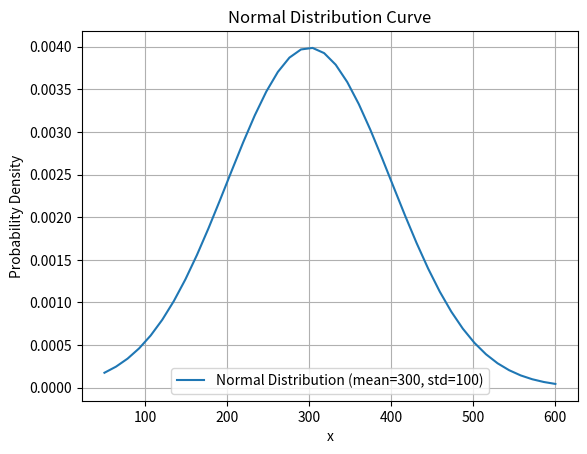

This figure's Python source:
import numpy as np

import matplotlib.pyplot as plt

# Parameters for the normal distribution
mean = 300
std_dev = 100

# Generate x values
x = np.linspace(50, 600, 40)

# Calculate the normal distribution values
y = (1 / (std_dev * np.sqrt(2 * np.pi))) * np.exp(-0.5 * ((x - mean) / std_dev) ** 2)

# Plot the normal distribution curve
plt.plot(x, y, label='Normal Distribution (mean=300, std=100)')
plt.xlabel('x')
plt.ylabel('Probability Density')
plt.title('Normal Distribution Curve')
plt.legend()
plt.grid(True)
plt.show()